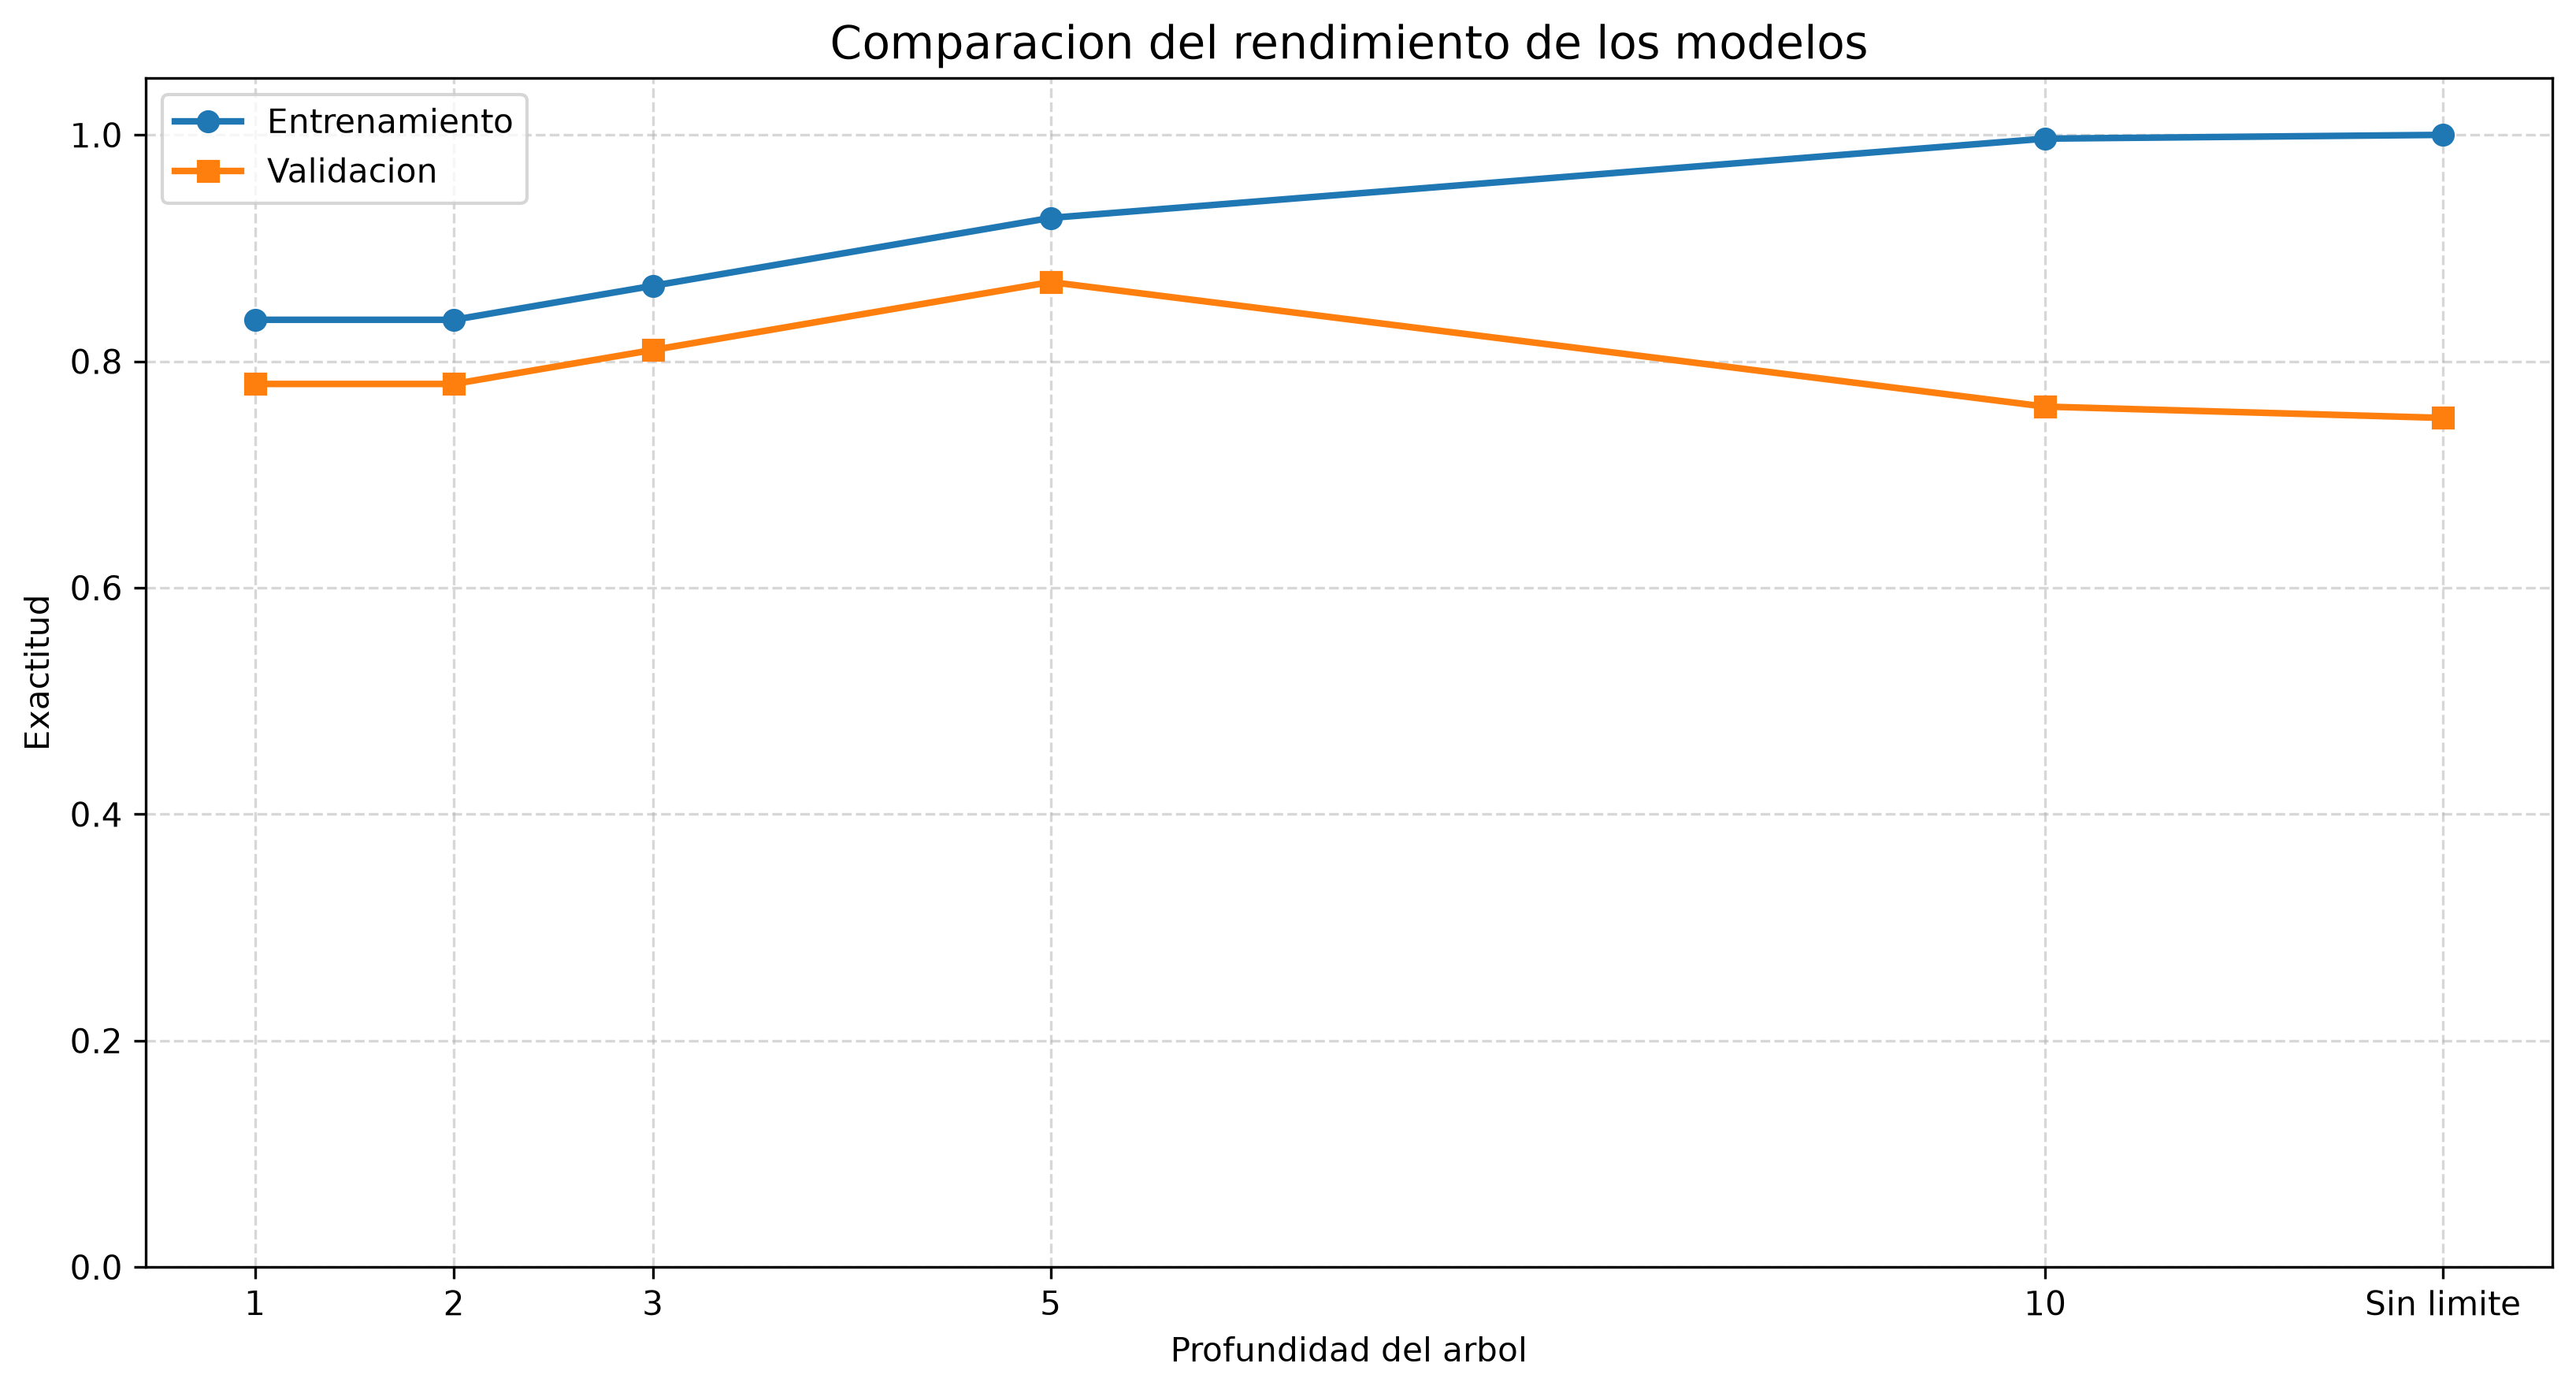

Data behind this chart, as committed beside it:
profundidad, profundidad_grafica, entrenamiento, validacion
1, 1, 0.8367, 0.78
2, 2, 0.8367, 0.78
3, 3, 0.8667, 0.81
5, 5, 0.9267, 0.87
10, 10, 0.9967, 0.76
Sin limite, 12, 1.0, 0.75
